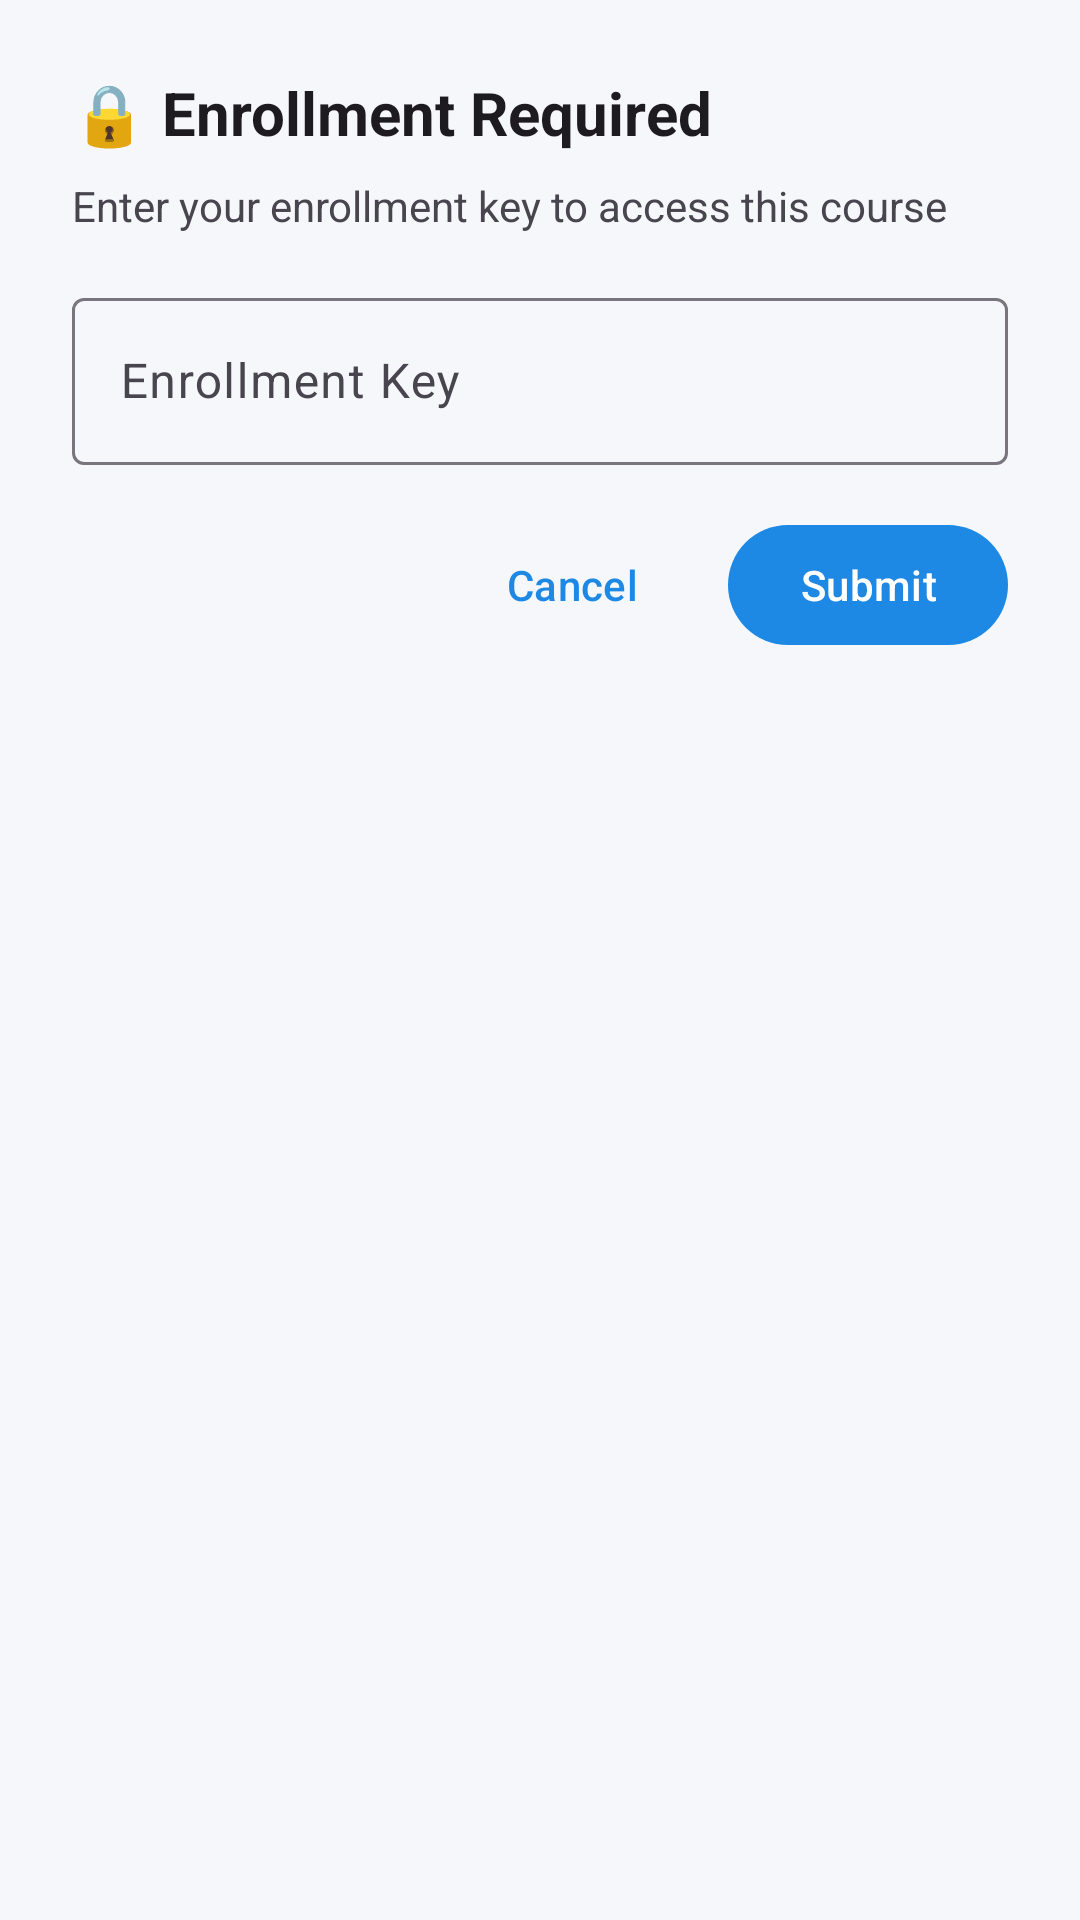

Write the Android layout XML for this screen, with the resource values it uses.
<!-- AndroidManifest.xml: application theme Theme.Skillverse_android -->
<!-- res/layout/dialog_enrollment.xml -->
<?xml version="1.0" encoding="utf-8"?>
<LinearLayout xmlns:android="http://schemas.android.com/apk/res/android"
    xmlns:app="http://schemas.android.com/apk/res-auto"
    android:layout_width="match_parent"
    android:layout_height="wrap_content"
    android:orientation="vertical"
    android:padding="24dp">

    <TextView
        android:layout_width="match_parent"
        android:layout_height="wrap_content"
        android:text="🔒 Enrollment Required"
        android:textSize="20sp"
        android:textStyle="bold"
        android:textColor="?attr/colorOnSurface"
        android:layout_marginBottom="8dp" />

    <TextView
        android:layout_width="match_parent"
        android:layout_height="wrap_content"
        android:text="Enter your enrollment key to access this course"
        android:textSize="14sp"
        android:textColor="?attr/colorOnSurfaceVariant"
        android:layout_marginBottom="16dp" />

    <com.google.android.material.textfield.TextInputLayout
        android:layout_width="match_parent"
        android:layout_height="wrap_content"
        android:hint="Enrollment Key"
        app:boxBackgroundMode="outline"
        android:layout_marginBottom="16dp">

        <com.google.android.material.textfield.TextInputEditText
            android:id="@+id/etEnrollmentKey"
            android:layout_width="match_parent"
            android:layout_height="wrap_content"
            android:inputType="textCapCharacters"
            android:maxLines="1" />

    </com.google.android.material.textfield.TextInputLayout>

    <LinearLayout
        android:layout_width="match_parent"
        android:layout_height="wrap_content"
        android:orientation="horizontal"
        android:gravity="end">

        <com.google.android.material.button.MaterialButton
            android:id="@+id/btnCancel"
            style="@style/Widget.Material3.Button.TextButton"
            android:layout_width="wrap_content"
            android:layout_height="wrap_content"
            android:text="Cancel"
            android:layout_marginEnd="8dp" />

        <com.google.android.material.button.MaterialButton
            android:id="@+id/btnSubmitKey"
            android:layout_width="wrap_content"
            android:layout_height="wrap_content"
            android:text="Submit" />

    </LinearLayout>

</LinearLayout>
<!-- resources referenced by this layout -->
<resources>
  <style name="Theme.Skillverse_android" parent="Base.Theme.Skillverse_android" />
  <style name="Base.Theme.Skillverse_android" parent="Theme.Material3.DayNight.NoActionBar">
          
          <item name="colorPrimary">@color/primary_blue</item>
          <item name="colorPrimaryVariant">@color/primary_dark</item>
          <item name="colorOnPrimary">@color/white</item>
          
          
          <item name="colorSecondary">@color/primary_purple</item>
          <item name="colorSecondaryVariant">@color/primary_purple</item>
          <item name="colorOnSecondary">@color/white</item>
          
          
          <item name="android:colorBackground">@color/background_light</item>
          <item name="colorSurface">@color/surface_light</item>
          
          
          <item name="android:statusBarColor">@color/gradient_start</item>
          <item name="android:windowLightStatusBar">false</item>
          
          
          <item name="android:colorControlHighlight">@android:color/transparent</item>
          <item name="colorControlHighlight">@android:color/transparent</item>
      </style>
  <color name="primary_blue">#1E88E5</color>
  <color name="primary_dark">#1A237E</color>
  <color name="white">#FFFFFFFF</color>
  <color name="primary_purple">#7B1FA2</color>
  <color name="background_light">#F5F7FA</color>
  <color name="surface_light">#FFFFFF</color>
  <color name="gradient_start">#667EEA</color>
</resources>
